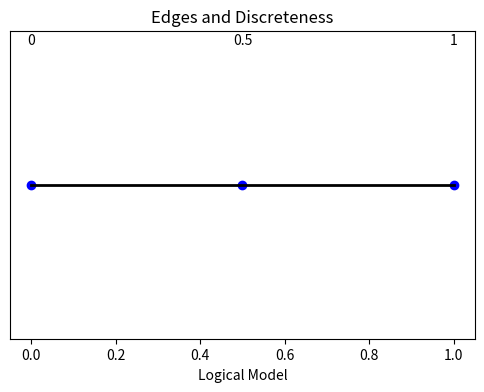

Source code (Python):
import matplotlib.pyplot as plt

# Plot edges and discreteness
plt.figure(figsize=(6, 4))
plt.plot([0, 1], [0, 0], 'k-', linewidth=2)
plt.scatter([0, 0.5, 1], [0, 0, 0], color='blue')
plt.text(0, 0.05, '0', ha='center')
plt.text(1, 0.05, '1', ha='center')
plt.text(0.5, 0.05, '0.5', ha='center')
plt.title('Edges and Discreteness')
plt.xlabel('Logical Model')
plt.yticks([])
plt.savefig('edges.png')
plt.show()
